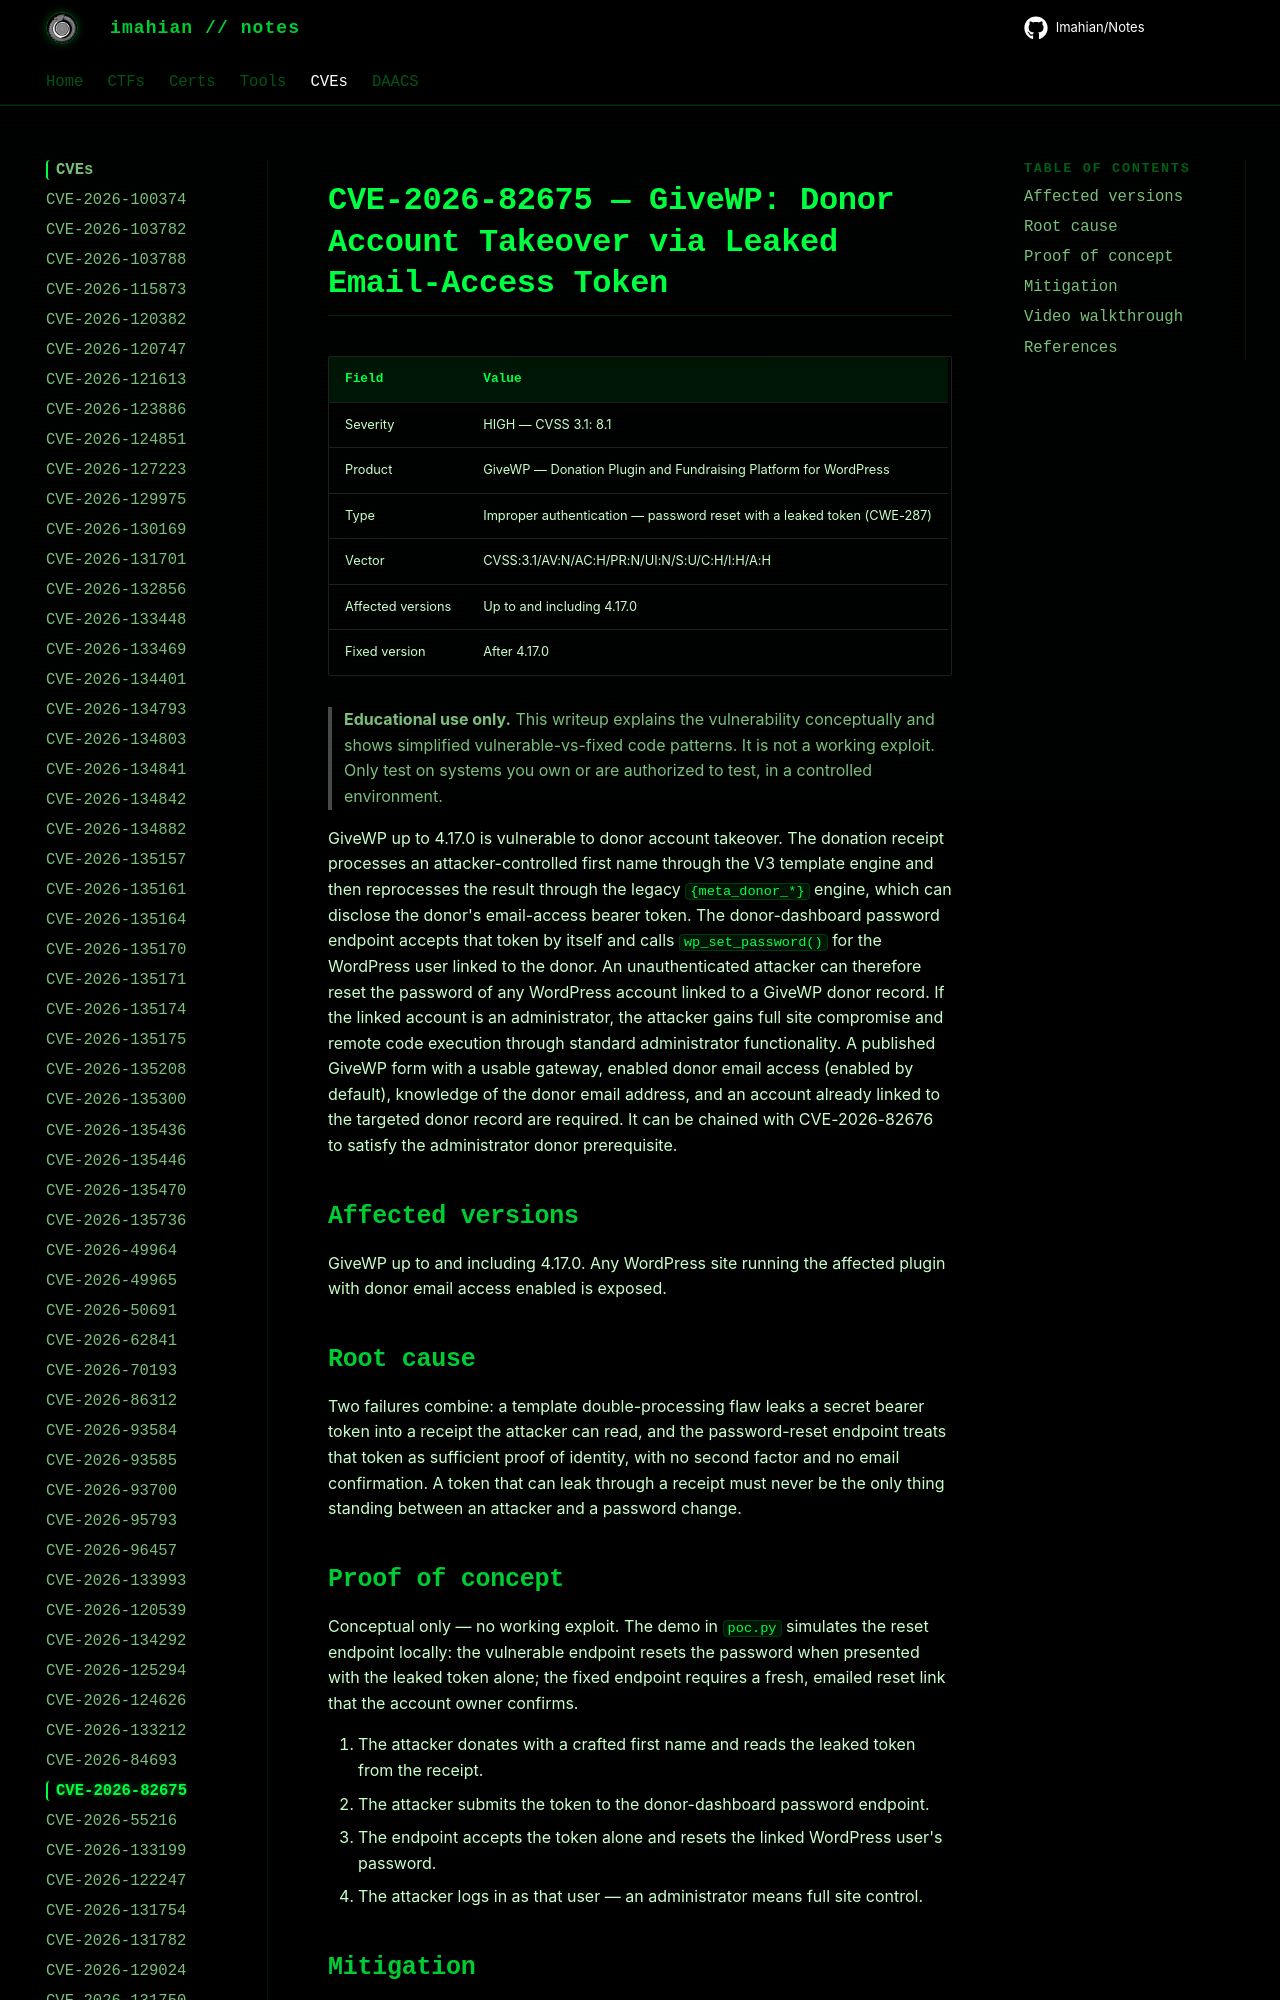

repository: Imahian/Notes · page: CVEs/CVE-2026-82675/index.html · generator: mkdocs

# CVE-2026-82675 — GiveWP: Donor Account Takeover via Leaked Email-Access Token

| Field | Value |
|---|---|
| Severity | HIGH — CVSS 3.1: 8.1 |
| Product | GiveWP — Donation Plugin and Fundraising Platform for WordPress |
| Type | Improper authentication — password reset with a leaked t
